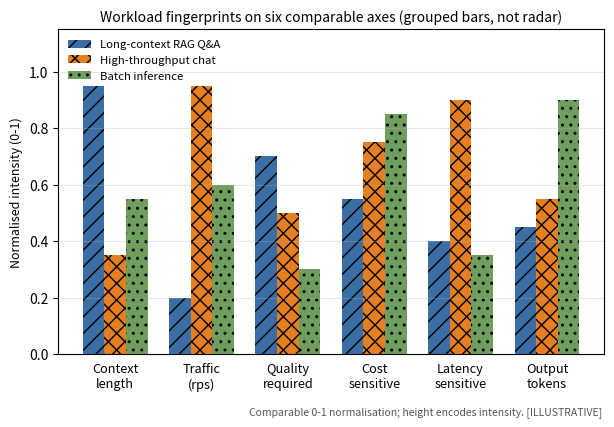

Source code (Python): (Note: this script raises an exception after producing the figure.)
import matplotlib
matplotlib.use('Agg')
import matplotlib.pyplot as plt
import numpy as np

# ---- fig-26-2602: Workload fingerprints (grouped bars, NOT radar) ----
# A radar chart's enclosed-area reading is invalid (axis-order + normalisation
# dependent).  A grouped BAR chart encodes each workload's normalised profile on
# six comparably-scaled axes by height + hatch (grayscale-safe), so the axes are
# independent and directly comparable.
dims = ['Context\nlength', 'Traffic\n(rps)', 'Quality\nrequired', 'Cost\nsensitive',
        'Latency\nsensitive', 'Output\ntokens']
# normalised 0-1 profiles (illustrative, per the chapter's workload taxonomy)
longctx = [0.95, 0.20, 0.70, 0.55, 0.40, 0.45]
chat    = [0.35, 0.95, 0.50, 0.75, 0.90, 0.55]
batch   = [0.55, 0.60, 0.30, 0.85, 0.35, 0.90]

x = np.arange(len(dims)); wdt = 0.25
fig, ax = plt.subplots(figsize=(6.5, 4.4))
b1 = ax.bar(x-wdt, longctx, wdt, label='Long-context RAG Q&A', color='#3a6ea5', hatch='//')
b2 = ax.bar(x,     chat,    wdt, label='High-throughput chat', color='#e67e22', hatch='xx')
b3 = ax.bar(x+wdt, batch,   wdt, label='Batch inference',      color='#6f9e5f', hatch='..')

ax.set_xticks(x)
ax.set_xticklabels(dims, fontsize=9.2, rotation=0, ha='center')
ax.tick_params(axis='x', length=0, pad=6)
ax.set_ylabel('Normalised intensity (0-1)', fontsize=9)
ax.set_ylim(0, 1.15)
ax.set_title('Workload fingerprints on six comparable axes (grouped bars, not radar)', fontsize=10)
ax.legend(fontsize=8.2, loc='upper left', ncol=1, frameon=False, bbox_to_anchor=(0.0, 1.0))
ax.grid(axis='y', alpha=0.3)
ax.text(0.35, -0.16, 'Comparable 0-1 normalisation; height encodes intensity. [ILLUSTRATIVE]',
        transform=ax.transAxes, fontsize=7.5, color='#555', va='top')
plt.tight_layout()
plt.savefig('design/manuscript/chapter-26/figures/fig-26-2602.png', dpi=170)
plt.close()
print('wrote fig-26-2602 (grouped bars, horizontal labels)')
